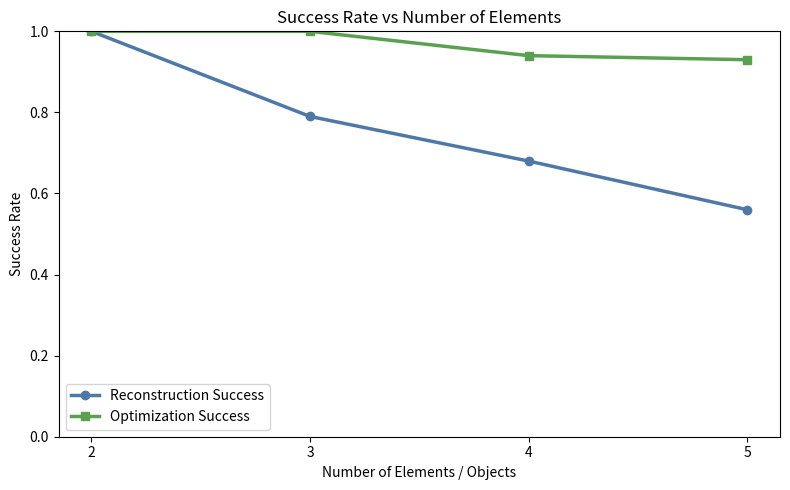

The matplotlib source for this figure:
# Import matplotlib
import matplotlib.pyplot as plt

# Data
num_elements = [2, 3, 4, 5]
reconst_success = [1.00, 0.79, 0.68, 0.56]
opt_success = [1.00, 1.00, 0.94, 0.93]

plt.figure(figsize=(8, 5))

# Eye-pleasing modern colors
plt.plot(num_elements, reconst_success, marker='o', linewidth=2.5, label="Reconstruction Success", color="#4E79A7")
plt.plot(num_elements, opt_success, marker='s', linewidth=2.5, label="Optimization Success", color="#59A14F")

plt.xlabel("Number of Elements / Objects")
plt.ylabel("Success Rate")
plt.ylim(0, 1)
plt.xticks(num_elements)
plt.title("Success Rate vs Number of Elements")
plt.legend()

plt.tight_layout()
plt.show()
plt.savefig("success_vs_num_elements.png")
plt.close()
